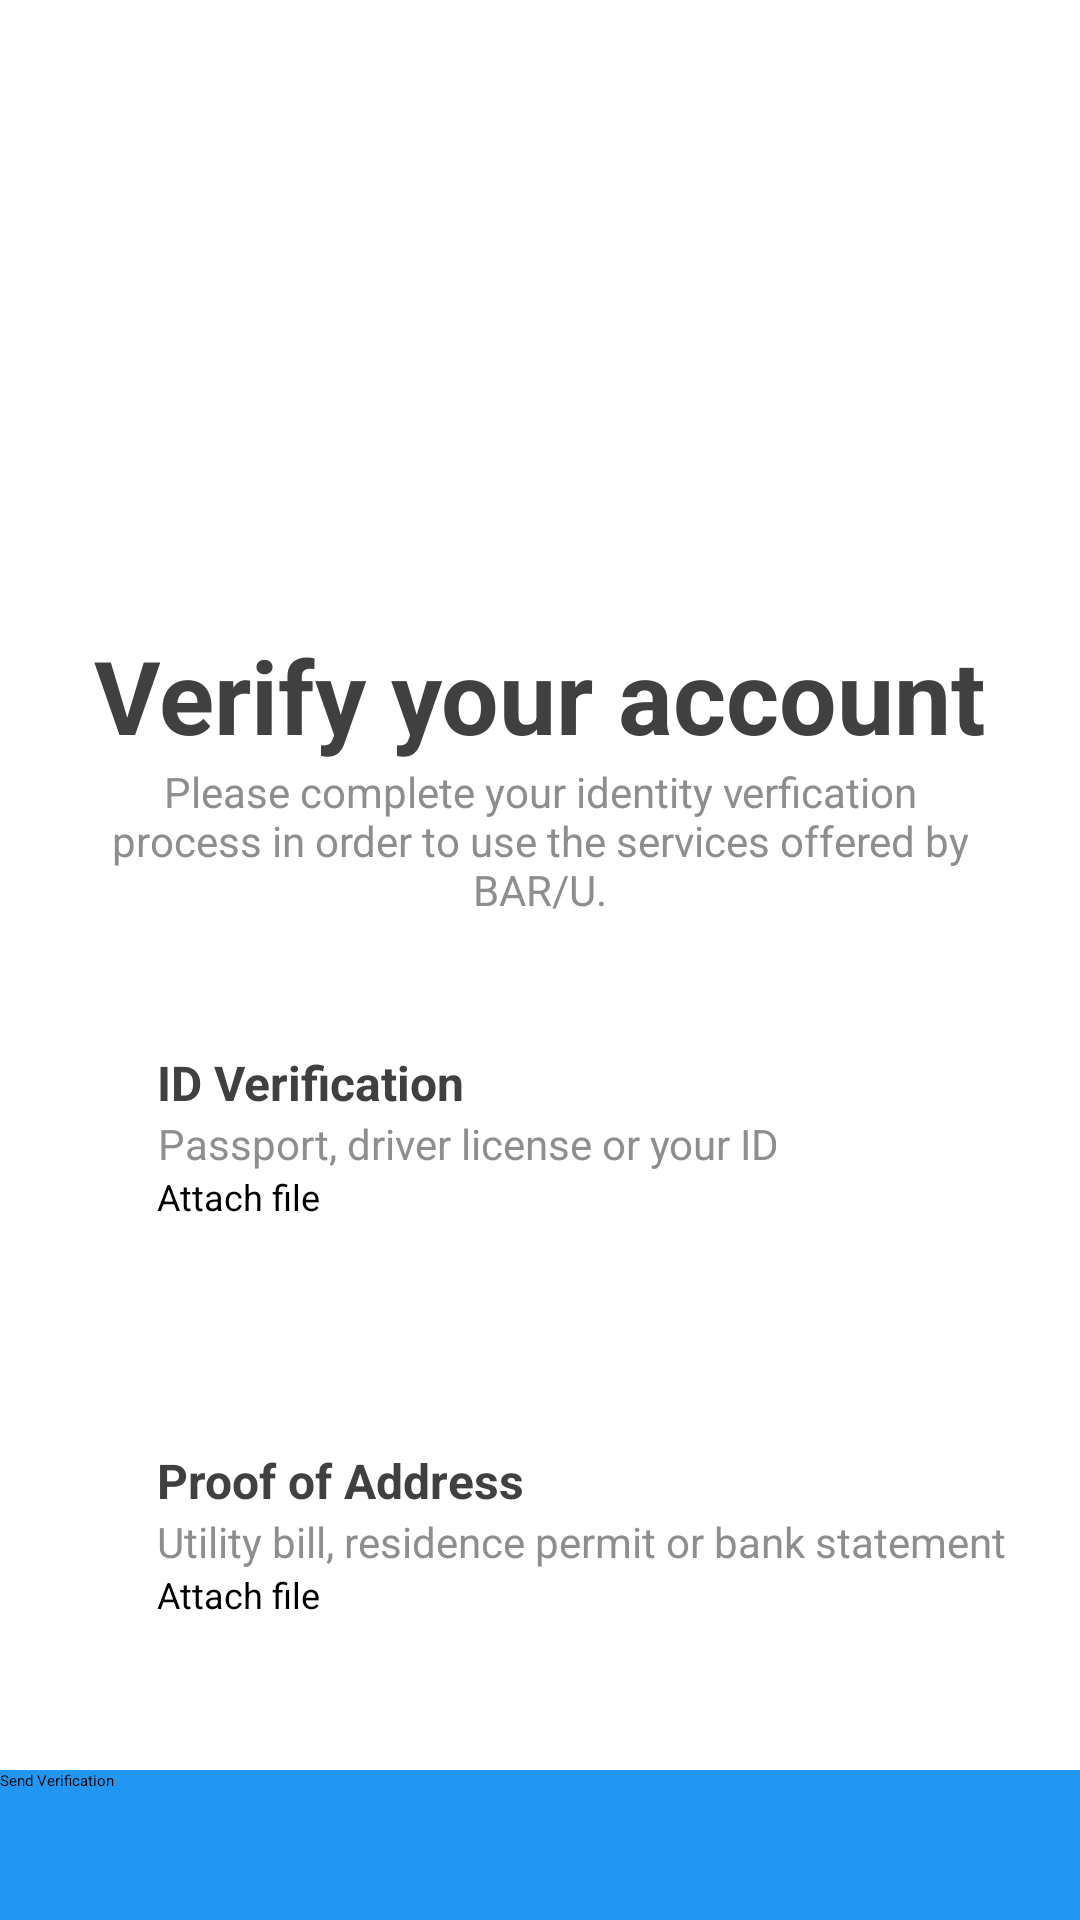

Layout XML and referenced resources for this Android screen:
<!-- AndroidManifest.xml: application theme Theme.BARu_APP. -->
<!-- res/layout/activity_send_credential.xml -->
<?xml version="1.0" encoding="utf-8"?>
<androidx.constraintlayout.widget.ConstraintLayout xmlns:android="http://schemas.android.com/apk/res/android"
    xmlns:app="http://schemas.android.com/apk/res-auto"
    xmlns:tools="http://schemas.android.com/tools"
    android:layout_width="match_parent"
    android:layout_height="match_parent"
    tools:context=".AUTHENTICATION.SendCredential">

    <Button
        android:id="@+id/send_verification"
        style="@style/Widget.AppCompat.Button.Borderless"
        android:layout_width="0dp"
        android:layout_height="50dp"
        android:background="#2196F3"
        android:text="Send Verification"
        android:textAllCaps="false"
        app:backgroundTint="#2196F3"
        app:layout_constraintBottom_toBottomOf="parent"
        app:layout_constraintEnd_toEndOf="parent"
        app:layout_constraintHorizontal_bias="1.0"
        app:layout_constraintStart_toStartOf="parent" />

    <Button
        android:id="@+id/file_upload_id"
        android:layout_width="wrap_content"
        android:layout_height="40dp"
        android:text="Attach file"
        android:textAllCaps="false"
        android:textSize="12sp"
        app:backgroundTint="#A8A8A8"
        app:icon="@drawable/attach_icon"
        app:iconPadding="2dp"
        app:layout_constraintStart_toStartOf="@+id/textView12"
        app:layout_constraintTop_toBottomOf="@+id/textView12" />

    <Button
        android:id="@+id/file_upload_address"
        android:layout_width="wrap_content"
        android:layout_height="40dp"
        android:text="Attach file"
        android:textAllCaps="false"
        android:textSize="12sp"
        app:backgroundTint="#A8A8A8"
        app:icon="@drawable/attach_icon"
        app:layout_constraintStart_toStartOf="@+id/textView15"
        app:layout_constraintTop_toBottomOf="@+id/textView15" />

    <ImageView
        android:id="@+id/imageView4"
        android:layout_width="193dp"
        android:layout_height="141dp"
        android:layout_marginTop="44dp"
        app:layout_constraintEnd_toEndOf="parent"
        app:layout_constraintHorizontal_bias="0.498"
        app:layout_constraintStart_toStartOf="parent"
        app:layout_constraintTop_toTopOf="parent"
        app:srcCompat="@drawable/img_verify" />

    <TextView
        android:id="@+id/textView13"
        android:layout_width="wrap_content"
        android:layout_height="wrap_content"
        android:layout_marginTop="92dp"
        android:text="Proof of Address"
        android:textColor="@color/text_gray"
        android:textSize="16sp"
        android:textStyle="bold"
        app:layout_constraintEnd_toEndOf="parent"
        app:layout_constraintHorizontal_bias="0.0"
        app:layout_constraintStart_toStartOf="@+id/textView10"
        app:layout_constraintTop_toBottomOf="@+id/textView12" />

    <TextView
        android:id="@+id/textView12"
        android:layout_width="wrap_content"
        android:layout_height="wrap_content"
        android:gravity="center"
        android:text="Passport, driver license or your ID"
        android:textColor="#8E8E8E"
        android:textSize="14sp"
        android:textStyle="normal"
        app:layout_constraintStart_toStartOf="@+id/textView10"
        app:layout_constraintTop_toBottomOf="@+id/textView10" />

    <TextView
        android:id="@+id/textView15"
        android:layout_width="wrap_content"
        android:layout_height="wrap_content"
        android:gravity="center"
        android:text="Utility bill, residence permit or bank statement"
        android:textColor="#8E8E8E"
        android:textSize="14sp"
        android:textStyle="normal"
        app:layout_constraintStart_toStartOf="@+id/textView13"
        app:layout_constraintTop_toBottomOf="@+id/textView13" />

    <TextView
        android:id="@+id/textView14"
        android:layout_width="0dp"
        android:layout_height="wrap_content"
        android:gravity="center"
        android:text="Please complete your identity verfication process in order to use the services offered by BAR/U."
        android:textColor="#8E8E8E"
        android:textSize="14sp"
        android:textStyle="normal"
        app:layout_constraintEnd_toEndOf="@+id/textView2"
        app:layout_constraintStart_toStartOf="@+id/textView2"
        app:layout_constraintTop_toBottomOf="@+id/textView2" />

    <TextView
        android:id="@+id/textView2"
        android:layout_width="wrap_content"
        android:layout_height="wrap_content"
        android:layout_marginTop="24dp"
        android:text="Verify your account"
        android:textColor="@color/text_gray"
        android:textSize="34sp"
        android:textStyle="bold"
        app:layout_constraintEnd_toEndOf="parent"
        app:layout_constraintStart_toStartOf="parent"
        app:layout_constraintTop_toBottomOf="@+id/imageView4" />

    <TextView
        android:id="@+id/textView10"
        android:layout_width="wrap_content"
        android:layout_height="wrap_content"
        android:layout_marginTop="44dp"
        android:text="ID Verification"
        android:textColor="@color/text_gray"
        android:textSize="16sp"
        android:textStyle="bold"
        app:layout_constraintEnd_toEndOf="parent"
        app:layout_constraintHorizontal_bias="0.203"
        app:layout_constraintStart_toStartOf="parent"
        app:layout_constraintTop_toBottomOf="@+id/textView14" />

    <TextView
        android:id="@+id/id_show_text_fileUpload"
        android:layout_width="wrap_content"
        android:layout_height="wrap_content"
        android:layout_marginStart="16dp"
        android:text="1 - File Selected"
        android:visibility="invisible"
        app:layout_constraintBottom_toBottomOf="@+id/file_upload_id"
        app:layout_constraintStart_toEndOf="@+id/file_upload_id"
        app:layout_constraintTop_toTopOf="@+id/file_upload_id" />

    <TextView
        android:id="@+id/address_show_text_fileUpload"
        android:layout_width="wrap_content"
        android:layout_height="wrap_content"
        android:text="1 - File Selected"
        android:visibility="invisible"
        app:layout_constraintBottom_toBottomOf="@+id/file_upload_address"
        app:layout_constraintStart_toStartOf="@+id/id_show_text_fileUpload"
        app:layout_constraintTop_toTopOf="@+id/file_upload_address" />

</androidx.constraintlayout.widget.ConstraintLayout>
<!-- resources referenced by this layout -->
<resources>
  <color name="text_gray">#404040</color>
  <!-- drawable img_verify: png bitmap (drawable-v24, 62618 bytes) -->
  <style name="Theme.BARu_APP." parent="Theme.MaterialComponents.DayNight.NoActionBar">
          
          <item name="colorPrimary">@color/purple_500</item>
          <item name="colorPrimaryVariant">@color/teal_200</item>
          <item name="colorOnPrimary">@color/white</item>
          
          <item name="colorSecondary">@color/teal_200</item>
          <item name="colorSecondaryVariant">@color/teal_700</item>
          <item name="colorOnSecondary">@color/black</item>
          
          <item name="android:statusBarColor" tools:targetApi="l">?attr/colorPrimaryVariant</item>
          
      </style>
  <color name="purple_500">#FF03DAC5</color>
  <color name="teal_200">#2D9FFA</color>
  <color name="white">#FFFFFFFF</color>
  <color name="teal_700">#FF018786</color>
  <color name="black">#FF000000</color>
</resources>
